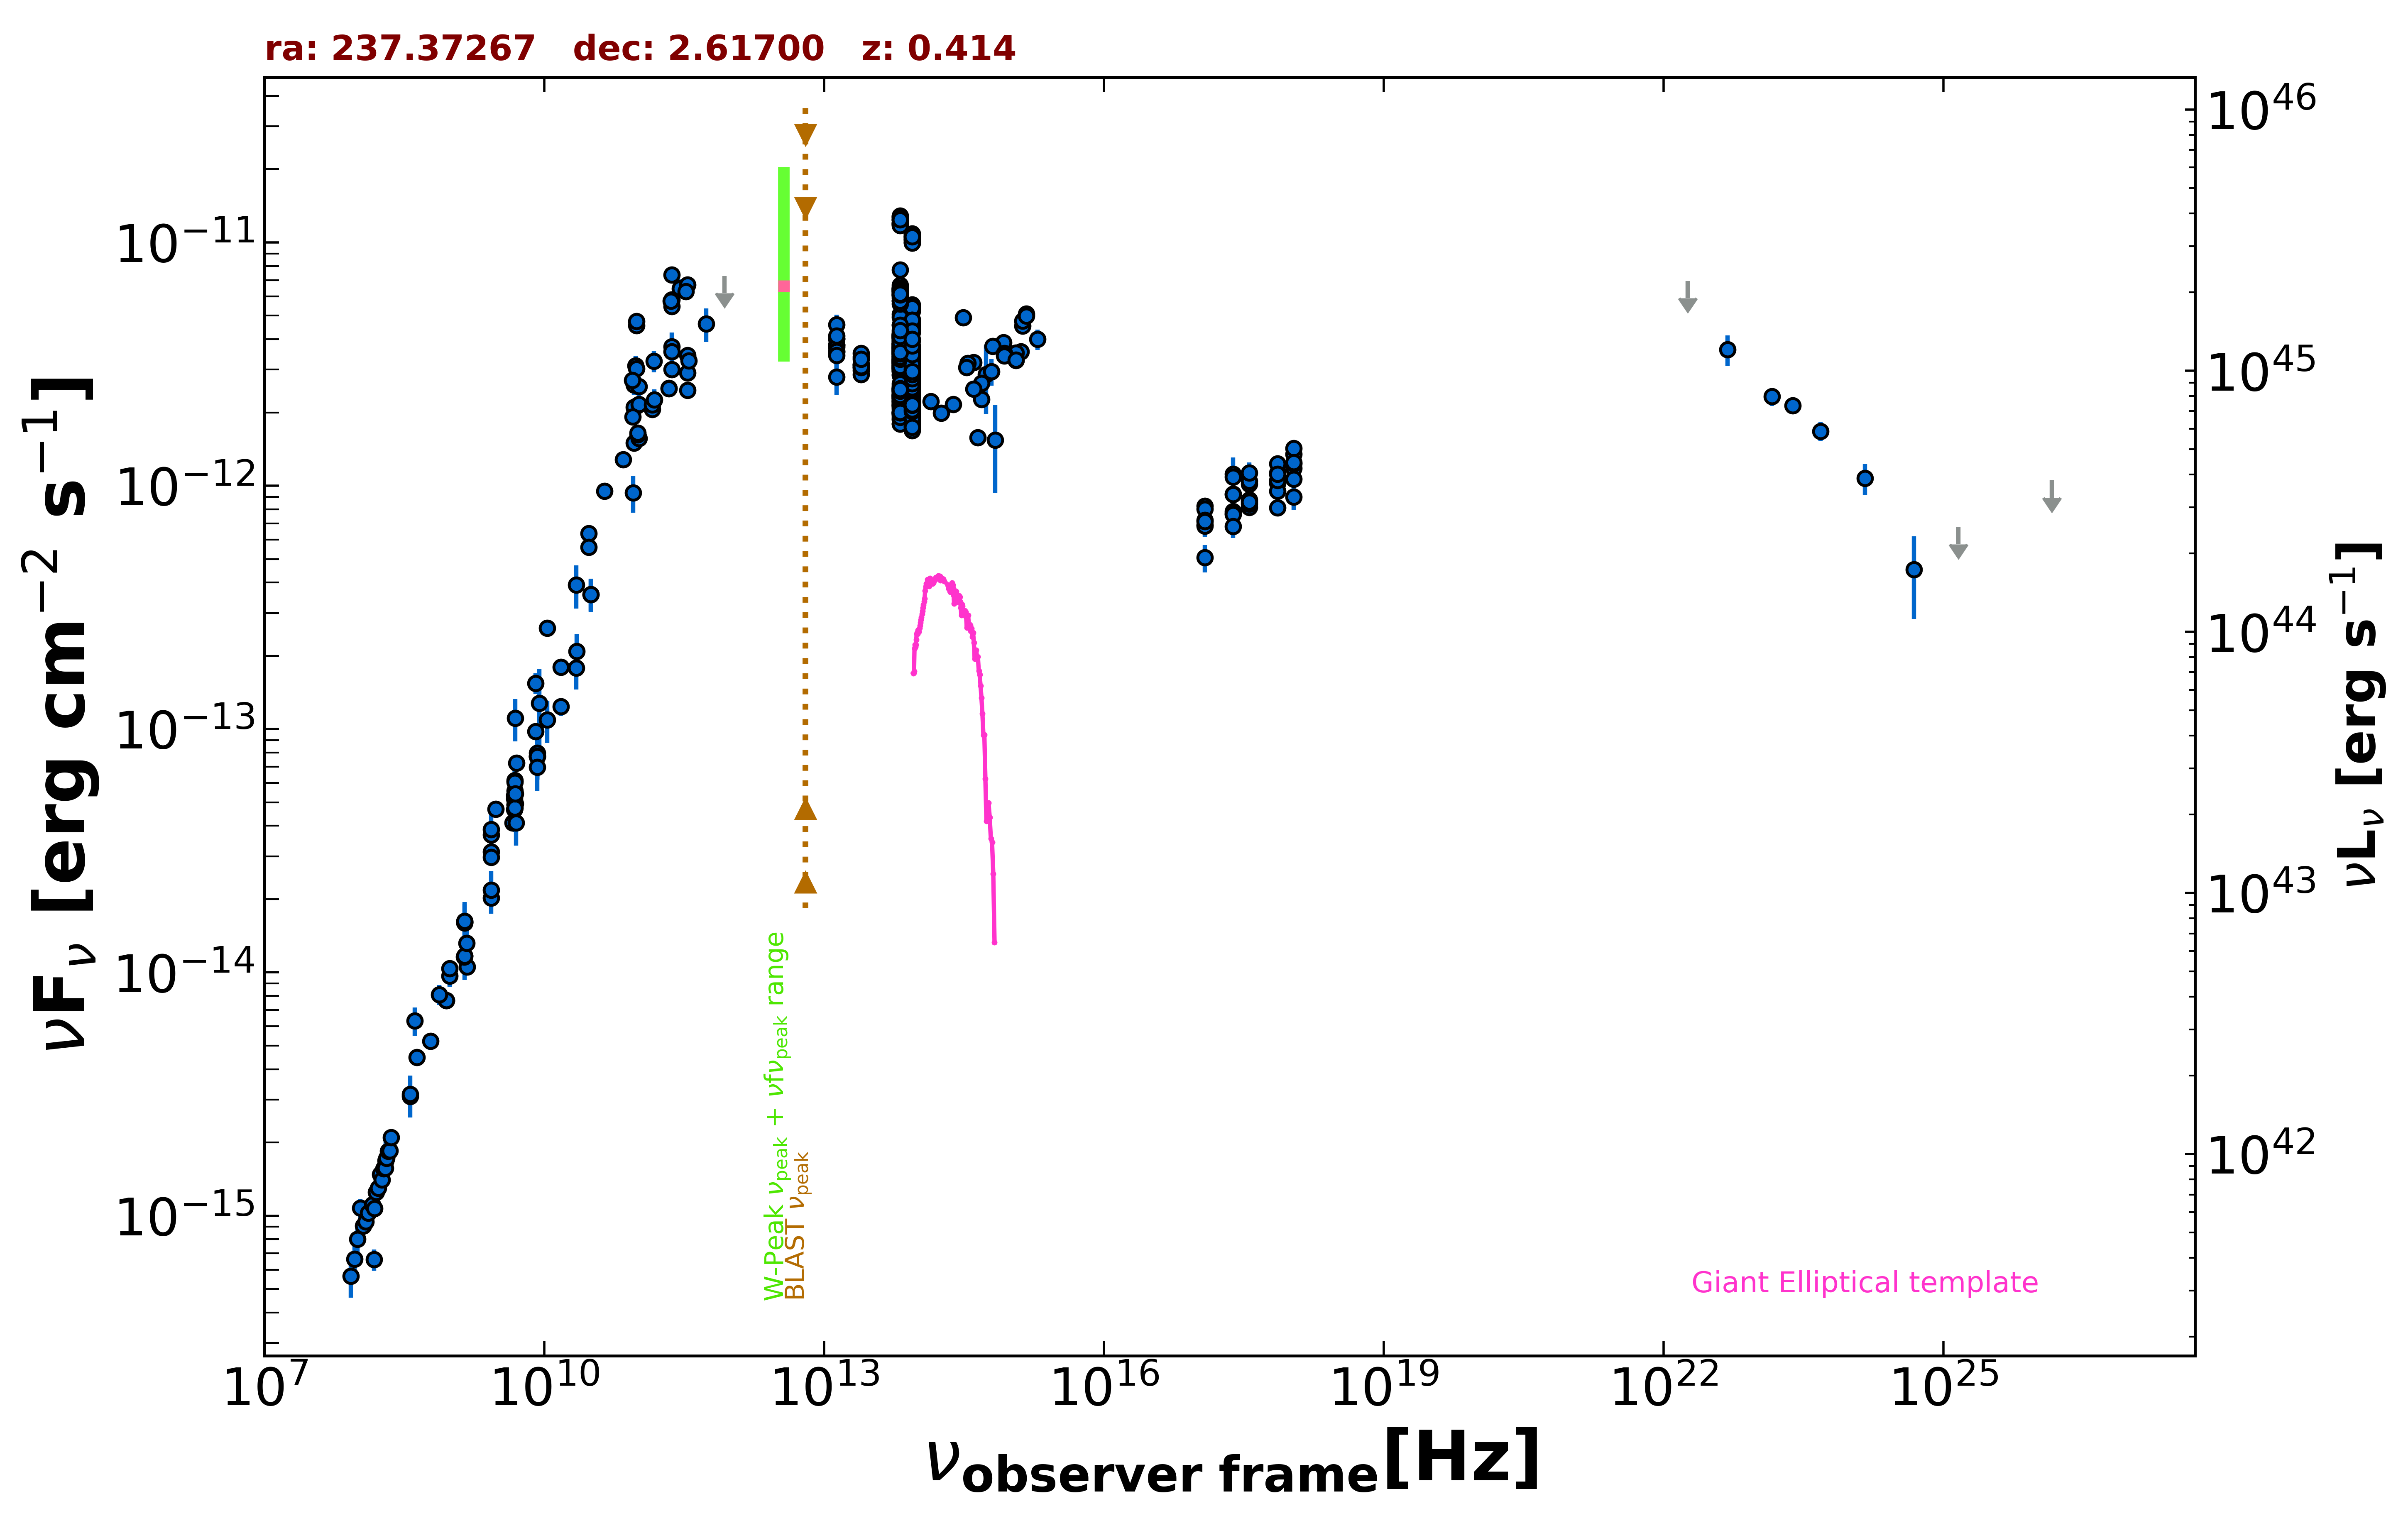

The file beside this chart, header and first rows:
freq., flux, err_flux, MJD_start, MJD_end, flag, catalog, reference
1.400e+09, 1.620e-14, 5.000e-18, 55000, 55000, , FIRST, White et al. 1997  ApJ  475 479
1.400e+09, 1.169e-14, 4.150e-16, 55000, 55000, , NVSS, Condon et al. 1998  AJ  115  1693
8.870e+08, 7.664e-15, 5.410e-16, 55000, 55000, , RACS, Hale et al. 2021  PASA  38  e058
8.870e+08, 7.664e-15, 5.410e-16, 55000, 55000, , RACS, Hale et al. 2021  PASA  38  e058
3.000e+09, 4.682e-14, 8.000e-17, 55000, 55000, , VLASSQL, Gordon et al. 2021  ApJS  255  30
2.418e+17, 1.117e-12, 1.886e-13, 55000, 55000, , RASS, Boller et al. 2016  A&A  103  1
2.418e+17, 7.829e-13, 2.210e-14, 54102, 55250, , 1OUSX, Giommi et al. in preparation
1.209e+17, 6.913e-13, 2.110e-14, 54102, 55250, , 1OUSX, Giommi et al. in preparation
3.627e+17, 8.744e-13, 2.300e-14, 54102, 55250, , 1OUSX, Giommi et al. in preparation
7.253e+17, 1.026e-12, 1.700e-14, 54102, 55250, , 1OUSX, Giommi et al. in preparation
1.088e+18, 1.179e-12, 3.500e-14, 54102, 55250, , 1OUSX, Giommi et al. in preparation
7.253e+17, 1.130e-12, 1.900e-14, 55000, 55000, , 2SXPS, Evans et al. 2020  ApJS  247  54
1.209e+17, 8.252e-13, 2.605e-14, 55000, 55000, , 2SXPS, Evans et al. 2020  ApJS  247  54
3.627e+17, 1.016e-12, 2.770e-14, 55000, 55000, , 2SXPS, Evans et al. 2020  ApJS  247  54
1.088e+18, 1.349e-12, 4.200e-14, 55000, 55000, , 2SXPS, Evans et al. 2020  ApJS  247  54
2.418e+17, 1.086e-12, 6.350e-14, 55000, 55000, , IPC2E, Harris et al. 1990  VizieR  IX/13/2e
1.500e+08, 6.602e-16, 6.615e-17, 55000, 55000, , TGSS150, Intema et al. 2017  A&A  598  A781
8.400e+09, 7.717e-14, 0.000e+00, 55000, 55000, , CRATES, Healey et al. 2007  ApJS  171  61
4.800e+09, 5.333e-14, 4.750e-15, 55000, 55000, , GB6, Gregory et al. 1996  ApJS  103  427
4.800e+09, 4.675e-14, 6.530e-15, 55000, 55000, , GB87, Gregory et al. 1992  VizieR  VIII/14/j20…
4.585e+09, 4.126e-14, 2.295e-15, 55000, 55000, , KUEHR, Kuehr et al. 1981  A&AS  45  367
2.695e+09, 3.126e-14, 2.965e-15, 55000, 55000, , KUEHR, Kuehr et al. 1981  A&AS  45  367
1.484e+09, 1.054e-14, 5.935e-16, 55000, 55000, , KUEHR, Kuehr et al. 1981  A&AS  45  367
2.700e+09, 2.970e-14, 1.890e-15, 55000, 55000, , KUEHR, Kuehr et al. 1981  A&AS  45  367
4.080e+08, 6.324e-15, 8.570e-16, 55000, 55000, , KUEHR, Kuehr et al. 1981  A&AS  45  367
1.379e+09, 1.158e-14, 6.900e-16, 55000, 55000, , KUEHR, Kuehr et al. 1981  A&AS  45  367
9.680e+08, 9.680e-15, 9.690e-16, 55000, 55000, , KUEHR, Kuehr et al. 1981  A&AS  45  367
4.300e+08, 4.472e-15, 3.010e-16, 55000, 55000, , KUEHR, Kuehr et al. 1981  A&AS  45  367
9.000e+10, 9.360e-13, 1.620e-13, 55000, 55000, , KUEHR, Kuehr et al. 1981  A&AS  45  367
2.700e+09, 3.672e-14, 1.350e-15, 55000, 55000, , KUEHR, Kuehr et al. 1981  A&AS  45  367
2.200e+10, 1.782e-13, 3.300e-14, 55000, 55000, , KUEHR, Kuehr et al. 1981  A&AS  45  367
2.219e+10, 2.085e-13, 3.775e-14, 55000, 55000, , KUEHR, Kuehr et al. 1981  A&AS  45  367
2.695e+09, 2.021e-14, 1.080e-15, 55000, 55000, , KUEHR, Kuehr et al. 1981  A&AS  45  367
4.885e+09, 4.934e-14, 2.440e-15, 55000, 55000, , KUEHR, Kuehr et al. 1981  A&AS  45  367
1.506e+10, 1.235e-13, 1.055e-14, 55000, 55000, , KUEHR, Kuehr et al. 1981  A&AS  45  367
5.009e+09, 7.263e-14, 4.010e-15, 55000, 55000, , KUEHR, Kuehr et al. 1981  A&AS  45  367
1.500e+10, 1.800e-13, 9.000e-15, 55000, 55000, , KUEHR, Kuehr et al. 1981  A&AS  45  367
3.140e+10, 3.580e-13, 5.335e-14, 55000, 55000, , KUEHR, Kuehr et al. 1981  A&AS  45  367
3.140e+10, 3.580e-13, 5.655e-14, 55000, 55000, , KUEHR, Kuehr et al. 1981  A&AS  45  367
8.085e+09, 1.544e-13, 1.535e-14, 55000, 55000, , KUEHR, Kuehr et al. 1981  A&AS  45  367
6.060e+08, 5.212e-15, 4.245e-16, 55000, 55000, , KUEHR, Kuehr et al. 1981  A&AS  45  367
9.620e+08, 1.039e-14, 5.790e-16, 55000, 55000, , KUEHR, Kuehr et al. 1981  A&AS  45  367
7.500e+08, 8.100e-15, 7.500e-16, 55000, 55000, , KUEHR, Kuehr et al. 1981  A&AS  45  367
8.085e+09, 9.783e-14, 4.860e-15, 55000, 55000, , KUEHR, Kuehr et al. 1981  A&AS  45  367
1.070e+10, 2.599e-13, 2.150e-15, 55000, 55000, , KUEHR, Kuehr et al. 1981  A&AS  45  367
8.870e+09, 1.277e-13, 4.878e-14, 55000, 55000, , KUEHR, Kuehr et al. 1981  A&AS  45  367
4.850e+09, 4.879e-14, 0.000e+00, 55000, 55000, , NORTH20, White and Becker  1992  ApJS  79  331
1.400e+09, 1.602e-14, 0.000e+00, 55000, 55000, , NORTH20, White and Becker  1992  ApJS  79  331
3.650e+08, 3.092e-15, 0.000e+00, 55000, 55000, , NORTH20, White and Becker  1992  ApJS  79  331
4.800e+09, 5.174e-14, 2.735e-15, 55000, 55000, , PMN, Griffith et al. 1993-1996  VizieR  VIII/…
9.506e+10, 3.118e-12, 2.850e-13, 56977, 56977, , ALMA, Bonato et al. 2019  MNRAS  485  1188
2.850e+11, 6.469e-12, 5.700e-13, 56977, 56977, , ALMA, Bonato et al. 2019  MNRAS  485  1188
9.750e+10, 2.125e-12, 6.850e-14, 57173, 57173, , ALMA, Bonato et al. 2019  MNRAS  485  1188
2.330e+11, 3.006e-12, 9.350e-14, 57173, 57173, , ALMA, Bonato et al. 2019  MNRAS  485  1188
3.435e+11, 3.435e-12, 1.030e-13, 57173, 57173, , ALMA, Bonato et al. 2019  MNRAS  485  1188
9.150e+10, 2.599e-12, 2.465e-13, 57382, 57382, , ALMA, Bonato et al. 2019  MNRAS  485  1188
2.330e+11, 3.728e-12, 5.410e-13, 57382, 57382, , ALMA, Bonato et al. 2019  MNRAS  485  1188
1.035e+11, 2.556e-12, 2.425e-13, 57382, 57382, , ALMA, Bonato et al. 2019  MNRAS  485  1188
2.330e+11, 3.563e-12, 1.785e-13, 57412, 57412, , ALMA, Bonato et al. 2019  MNRAS  485  1188
3.430e+11, 6.689e-12, 3.430e-13, 57474, 57474, , ALMA, Bonato et al. 2019  MNRAS  485  1188
... 676 more rows
